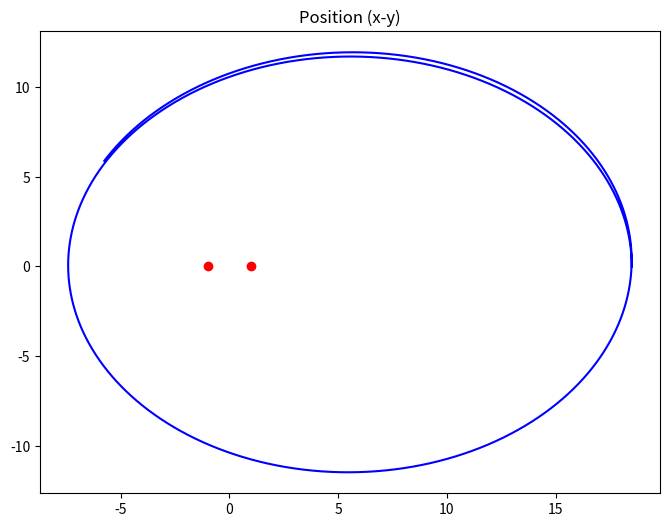

Write the Python code that produced this figure. (Note: this script raises an exception after producing the figure.)
# -*- coding: utf-8 -*-
"""
Created on Tue Apr  2 02:25:33 2024

[redacted]
"""

import numpy as np
import matplotlib.pyplot as plt

xsun1 = np.array([-1, 0])  # Position of the first sun
xsun2 = np.array([1, 0])   # Position of the second sun


def Binary_position(t):

  """ Gives x,y,z coordinated of the two components of a binary in a circular orbit. 
  """

  binary_frequency = np.sqrt(M/binary_separation**3)
  binary_angle = t * binary_frequency
  xsun1 = binary_separation * np.array([np.cos(binary_angle), np.sin(binary_angle),0]) / (1.0 + mass_ratio)
  xsun2 = -xsun1 
  return xsun1, xsun2


# Define the differential equations for the two-body system
def two_body_system(x, v, t):
    G = 1.0  # Gravitational constant
    M = 1.0  # Mass of one of the bodies
    r1 = np.sqrt(np.dot(x-xsun1, x-xsun1))  # Distance from the first sun
    r2 = np.sqrt(np.dot(x-xsun2, x-xsun2))  # Distance from the second sun

    dxdt = v
    dvdt = -G * (M / r1**3 * (x - xsun1) + M / r2**3 * (x - xsun2))
    
    return dxdt, dvdt

# Runge-Kutta (RK4) method for solving ordinary differential equations
def runge_kutta_method(two_body_system, y0, t):
    x, v = y0
    x_values = [x]
    v_values = [v]
    
    for i in range(1, len(t)):
        dt = t[i] - t[i-1]
        
        k1x, k1v = two_body_system(x, v, t[i-1])
        k2x, k2v = two_body_system(x + 0.5 * dt * k1x, v + 0.5 * dt * k1v, t[i-1] + 0.5 * dt)
        k3x, k3v = two_body_system(x + 0.5 * dt * k2x, v + 0.5 * dt * k2v, t[i-1] + 0.5 * dt)
        k4x, k4v = two_body_system(x + dt * k3x, v + dt * k3v, t[i-1] + dt)
        
        x = x + (1/6) * (k1x + 2*k2x + 2*k3x + k4x) * dt
        v = v + (1/6) * (k1v + 2*k2v + 2*k3v + k4v) * dt
        
        x_values.append(x)
        v_values.append(v)
        
    return np.array(x_values), np.array(v_values)

# Initial conditions
x0 = np.array([18.5, 0.0])  # initial position vector
v0 = np.array([0.0, 0.25])  # initial velocity vector
y0 = [x0, v0]

# Time points
t = np.arange(0, 300.0, 0.1)

# Solve the differential equation using RK4 method
rk4_solution = runge_kutta_method(two_body_system, y0, t)

# Plotting the results
plt.figure(figsize=(8, 6))

# Position plot
plt.plot(xsun1[0], xsun1[1], 'ro')  # Plotting the first sun
plt.plot(xsun2[0], xsun2[1], 'ro')  # Plotting the second sun
plt.plot(rk4_solution[0][:, 0], rk4_solution[0][:, 1], label='RK4', color='blue', linestyle='-')
plt.title('Position (x-y)')


import numpy as np
import matplotlib.pyplot as plt

# Define global parameters
M = 1.0  # Mass of one of the bodies
binary_separation = 1.0  # Separation of the binary system
mass_ratio = 1.0  # Ratio of the masses (for simplicity, set to 1.0)

def Binary_position(t):
    """ Gives x,y,z coordinated of the two components of a binary in a circular orbit. """
    binary_frequency = np.sqrt(M / binary_separation**3)
    binary_angle = t * binary_frequency
    xsun1 = binary_separation * np.array([np.cos(binary_angle), np.sin(binary_angle), 0]) / (1.0 + mass_ratio)
    xsun2 = -xsun1 
    return xsun1, xsun2

# Define the differential equations for the two-body system
def two_body_system(x, v, t):
    G = 1.0  # Gravitational constant
    xsun1, xsun2 = Binary_position(t)  # Update xsun1 and xsun2 using Binary_position function
    r1 = np.sqrt(np.dot(x-xsun1, x-xsun1))  # Distance from the first sun
    r2 = np.sqrt(np.dot(x-xsun2, x-xsun2))  # Distance from the second sun

    dxdt = v
    dvdt = -G * (M / r1**3 * (x - xsun1) + M / r2**3 * (x - xsun2))
    
    return dxdt, dvdt

# Runge-Kutta (RK4) method for solving ordinary differential equations
def runge_kutta_method(two_body_system, y0, t):
    x, v = y0
    x_values = [x]
    v_values = [v]
    
    for i in range(1, len(t)):
        dt = t[i] - t[i-1]
        
        k1x, k1v = two_body_system(x, v, t[i-1])
        k2x, k2v = two_body_system(x + 0.5 * dt * k1x, v + 0.5 * dt * k1v, t[i-1] + 0.5 * dt)
        k3x, k3v = two_body_system(x + 0.5 * dt * k2x, v + 0.5 * dt * k2v, t[i-1] + 0.5 * dt)
        k4x, k4v = two_body_system(x + dt * k3x, v + dt * k3v, t[i-1] + dt)
        
        x = x + (1/6) * (k1x + 2*k2x + 2*k3x + k4x) * dt
        v = v + (1/6) * (k1v + 2*k2v + 2*k3v + k4v) * dt
        
        x_values.append(x)
        v_values.append(v)
        
    return np.array(x_values), np.array(v_values)

# Initial conditions
x0 = np.array([18.5, 0.0])  # initial position vector
v0 = np.array([0.0, .25])  # initial velocity vector
y0 = [x0, v0]

# Time points
t = np.arange(0, 300.0, 0.1)

# Solve the differential equation using RK4 method
rk4_solution = runge_kutta_method(two_body_system, y0, t)

# Plotting the results
plt.figure(figsize=(8, 6))

# Position plot
xsun1, xsun2 = Binary_position(t[-1])  # Compute xsun1 and xsun2 at the final time point
plt.plot(xsun1[0], xsun1[1], 'ro')  # Plotting the first sun
plt.plot(xsun2[0], xsun2[1], 'ro')  # Plotting the second sun
plt.plot(rk4_solution[0][:, 0], rk4_solution[0][:, 1], label='RK4', color='blue', linestyle='-')
plt.title('Position (x-y)')
plt.xlabel('Position (x)')
plt.ylabel('Position (y)')
plt.legend()
plt.grid(True)
plt.tight_layout()
plt.show()

plt.xlabel('Position (x)')
plt.ylabel('Position (y)')
#plt.xlim(-5,5)
#plt.ylim(-5,5)
plt.legend()
plt.grid(True)
plt.tight_layout()
plt.show()
